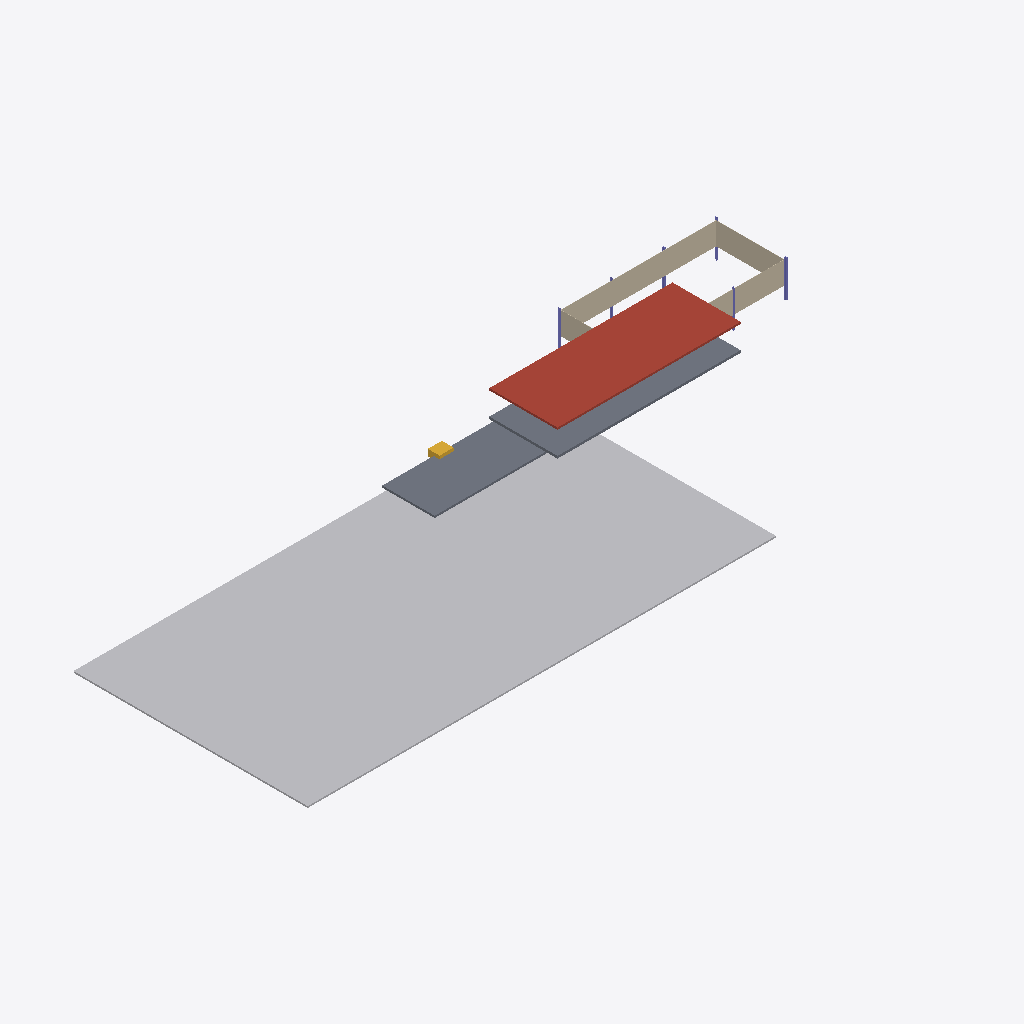
Isometric view of an IFC building model (IFC-SPF (STEP), schema IFC4, length unit metre), seen from the south-west, elements coloured by IFC class: 6 columns (violet), 4 walls (beige), 2 slabs (grey), 1 other element (light grey), 1 roof (red-brown), 1 stair (yellow).
Extent 86.9 m × 34.6 m × 5.0 m (x, y, z). Storeys (4): Grade at 0.00 m; Terrace Level at 0.80 m; Main Floor at 1.60 m; Roof at 4.75 m. Elements (18): 8 IfcColumn, 4 IfcWall, 3 IfcSlab, 2 IfcStair, 1 IfcGeographicElement.

HEADER;
FILE_DESCRIPTION(('ViewDefinition[DesignTransferView]'),'2;1');
FILE_NAME('/dev/null','2026-05-10T12:19:38+09:00',(''),(''),'IfcOpenShell 0.8.5','IfcOpenShell 0.8.5','Nobody');
FILE_SCHEMA(('IFC4'));
ENDSEC;
DATA;
#6=IFCPROJECT('0uA8_AxnTBIOPUz0GUNUA6',#5,'Farnsworth House',$,$,'Farnsworth House — Mies van der Rohe, 1951','As-built (reference model)',(#15,#20),#10);
#23=IFCSITE('1v47NhAyzELB9z3ewLYaiG',#22,'Plano, Illinois',$,$,$,$,'Fox River, Plano, Illinois, USA',.ELEMENT.,(41,39,49),(-88,-32,-10),173.0,$,$);
#25=IFCBUILDING('1WI2vYNbHC9hH2eH1aOf2A',#24,'Farnsworth House',$,$,$,$,$,.ELEMENT.,$,$,$);
#27=IFCBUILDINGSTOREY('06HFPSY119du0CqnXk6_x3',#26,'Grade',$,$,$,$,$,.ELEMENT.,0.0);
#29=IFCBUILDINGSTOREY('1PcsIczZP6n8dfcRuwoDoH',#28,'Terrace Level',$,$,$,$,$,.ELEMENT.,0.8);
#31=IFCBUILDINGSTOREY('23qqTp5bzB$wvg6bpn_SPp',#30,'Main Floor',$,$,$,$,$,.ELEMENT.,1.6);
#33=IFCBUILDINGSTOREY('1dHw9sfNz2w8TeFsixrjtd',#32,'Roof',$,$,$,$,$,.ELEMENT.,4.75);
#643=IFCGEOGRAPHICELEMENT('3vYwq8Gxf6JfsLIfH$8YsB',#642,'Ground (Fox River meadow)',$,$,#665,#660,$,$);
#117=IFCSLAB('0bvcxXqC93xvkb1Nmg1VZb',#116,'Roof Slab',$,$,#141,#134,$,.ROOF.);
#151=IFCSLAB('2lrlV1rgr9UxFF80EGNgxZ',#150,'Terrace Slab',$,$,#175,#168,$,.FLOOR.);
#81=IFCSLAB('1Pqi96$EHATvYgiCwGIEF2',#80,'Main Floor Slab',$,$,#105,#98,$,.FLOOR.);
#477=IFCWALL('0JwY4a$ID2F8Dnk20JmB0w',#476,'Glass Wall — North',$,$,#499,#494,$,.SOLIDWALL.);
#443=IFCWALL('2cHFFi48jDYwWHA3mGxUI0',#442,'Glass Wall — South',$,$,#465,#460,$,.SOLIDWALL.);
#541=IFCWALL('0fntKDdvT6qP23AZagB1gU',#540,'Glass Wall — East',$,$,#563,#558,$,.SOLIDWALL.);
#509=IFCWALL('1iDnXgXgv3NeKAcJ8Gk6NW',#508,'Glass Wall — West',$,$,#531,#526,$,.SOLIDWALL.);
#573=IFCSTAIR('0SNoQ3tXj2A8E3yalM8YWw',#572,'Stair — Grade to Terrace',$,$,#597,#590,$,.STRAIGHT_RUN_STAIR.);
#411=IFCCOLUMN('0NNJJ2BFz0G9bY1u2tG3Ht',#410,'Steel Column S4',$,$,#433,#428,$,.COLUMN.);
#185=IFCCOLUMN('0bRxJhDpD3z88n$jdGFs9h',#184,'Steel Column N1',$,$,#207,#202,$,.COLUMN.);
#347=IFCCOLUMN('2D4lQ727PDjRjwPWq_1uUS',#346,'Steel Column S3',$,$,#369,#364,$,.COLUMN.);
#315=IFCCOLUMN('3LNZ7YaVD1AOuXSMPLKPsL',#314,'Steel Column N3',$,$,#337,#332,$,.COLUMN.);
#379=IFCCOLUMN('1nEeFWFXnFChWjTmoUc$1$',#378,'Steel Column N4',$,$,#401,#396,$,.COLUMN.);
#251=IFCCOLUMN('0Du9SO3VHCzQTZj8Wdr5mT',#250,'Steel Column N2',$,$,#273,#268,$,.COLUMN.);
ENDSEC;
